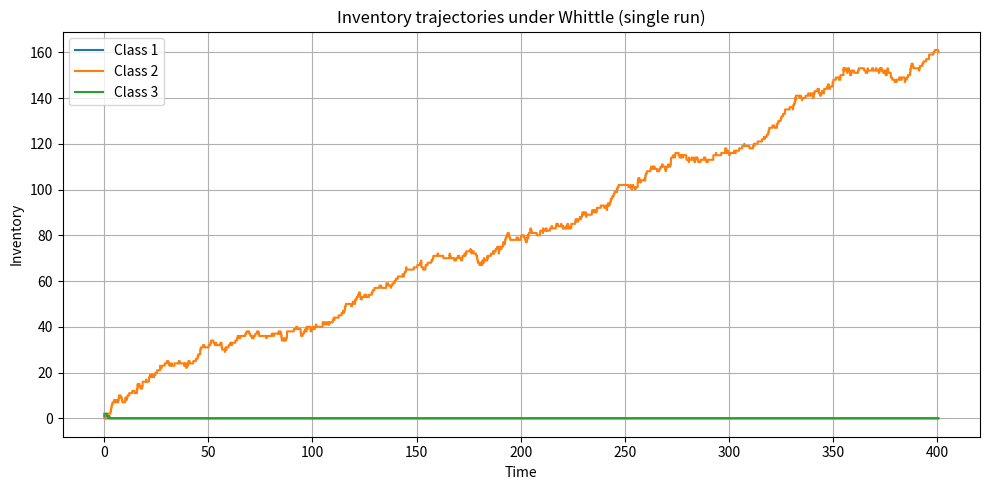

Write Python code to recreate this figure. (Note: this script raises an exception after producing the figure.)
import numpy as np
import random
import math
import matplotlib.pyplot as plt

# ============================================================
# Whittle index helper class
# ============================================================

class MakeToStockWhittle:
    def __init__(self, lam, mu, h, D, max_state_cache=1000):
        self.lam = float(lam)
        self.mu = float(mu)
        self.h = float(h)
        self.D = float(D)
        self.s = self.D * self.lam
        self.p = self.lam / self.mu if self.mu > 0 else 1.0
        self._cache = {}
        self.max_cache = max_state_cache

    # -------- Closed-form Whittle index --------
    def whittle_index_B(self, B):
        p = self.p
        s = self.s
        h = self.h
        if abs(1.0 - p) < 1e-12:
            return -s / max(p, 1e-12) + h * (B * (B + 1)) / 2.0
        pB = p ** B
        num = 1.0 - (B + 1) * pB + B * (p ** (B + 1))
        den = ((1.0 - p) ** 2) * pB
        return -s / p + h * (num / den)

    def whittle_index(self, x):
        x = int(x)
        if x <= self.max_cache and x in self._cache:
            return self._cache[x]
        B = x + 1
        w = self.whittle_index_B(B)
        if x <= self.max_cache:
            self._cache[x] = w
        return w

    # -------- Numeric Whittle index via subsidy search --------
    def _q_diff(self, x, subsidy, Bmax=20, beta=0.95):
        """ Difference in value between passive and active if subsidy is applied. """
        lam, mu, h, D = self.lam, self.mu, self.h, self.D
        # Passive action: pay holding + lost sale penalty ± subsidy
        cost_passive = h * x + (D if x==0 else 0) * lam - subsidy
        # Active: holding cost but production replenishes
        cost_active = h * x
        return cost_passive - cost_active

    def numeric_whittle_index(self, x, Bmax=20, tol=1e-4):
        """ Binary search to find subsidy w where passive=active. """
        low, high = -100.0, 100.0
        for _ in range(60):
            mid = 0.5*(low+high)
            diff = self._q_diff(x, subsidy=mid, Bmax=Bmax)
            if diff > 0:
                low = mid
            else:
                high = mid
        return 0.5*(low+high)


# ============================================================
# Multi-class event simulator
# ============================================================

class MultiClassSimulator:
    def __init__(self, classes):
        self.K = len(classes)
        self.classes = classes
        self.whittles = [MakeToStockWhittle(c['lambda'], c['mu'], c['h'], c['D']) for c in classes]

    def _choose_whittle(self, x):
        idxs = [self.whittles[k].whittle_index(x[k]) for k in range(self.K)]
        maxI = max(idxs)
        candidates = [i for i, val in enumerate(idxs) if abs(val - maxI) < 1e-12]
        return random.choice(candidates)

    def _choose_myopic(self, x):
        scores = []
        for k in range(self.K):
            lam = self.classes[k]['lambda']
            D = self.classes[k]['D']
            h = self.classes[k]['h']
            score = (D*lam if x[k] == 0 else 0.0) - h
            scores.append(score)
        maxS = max(scores)
        cand = [i for i, s in enumerate(scores) if abs(s - maxS) < 1e-12]
        return random.choice(cand)

    def _choose_highest_demand(self, x):
        lambdas = [c['lambda'] for c in self.classes]
        maxL = max(lambdas)
        cand = [i for i, l in enumerate(lambdas) if abs(l - maxL) < 1e-12]
        return random.choice(cand)

    def _choose_highest_stockout(self, x):
        scores = [c['lambda'] * (1 if x[k] == 0 else 0) for k, c in enumerate(self.classes)]
        maxS = max(scores)
        cand = [i for i, s in enumerate(scores) if abs(s - maxS) < 1e-12]
        return random.choice(cand)

    def _choose_round_robin(self, x, last_rr):
        return (last_rr + 1) % self.K

    def simulate(self, T=1000.0, seed=None, policy='whittle', verbose=False):
        if seed is not None:
            np.random.seed(seed)
            random.seed(seed)

        K = self.K
        params = self.classes
        t = 0.0
        x = [int(p.get('init_x',0)) for p in params]

        next_demand = [(np.random.exponential(1.0/p['lambda']) if p['lambda']>0 else float('inf')) for p in params]

        last_rr = -1
        if policy == 'whittle':
            server_class = self._choose_whittle(x)
        elif policy == 'myopic':
            server_class = self._choose_myopic(x)
        elif policy == 'highest_demand':
            server_class = self._choose_highest_demand(x)
        elif policy == 'highest_stockout':
            server_class = self._choose_highest_stockout(x)
        elif policy == 'round_robin':
            server_class = 0
            last_rr = 0
        else:
            raise ValueError("Unknown policy")

        next_service = t + np.random.exponential(1.0/params[server_class]['mu'])

        total_cost = 0.0
        total_time = 0.0
        lost_sales_count = [0]*K
        cumulative_holding_time = [0.0]*K

        times = [0.0]
        trajectories = [[xi] for xi in x]

        while t < T:
            nd_idx = int(np.argmin(next_demand))
            nd_time = next_demand[nd_idx]
            next_event_time = min(nd_time, next_service)
            if next_event_time == float('inf'):
                break

            dt = next_event_time - t
            if dt < -1e-12: break

            inst_cost_rate = 0.0
            for k in range(K):
                hk = params[k]['h']
                inst_cost_rate += hk * x[k]
                cumulative_holding_time[k] += x[k]*dt
            total_cost += inst_cost_rate*dt
            total_time += dt
            t = next_event_time

            if abs(next_service - t) < 1e-12:
                x[server_class] += 1
                if policy == 'whittle':
                    server_class = self._choose_whittle(x)
                elif policy == 'myopic':
                    server_class = self._choose_myopic(x)
                elif policy == 'highest_demand':
                    server_class = self._choose_highest_demand(x)
                elif policy == 'highest_stockout':
                    server_class = self._choose_highest_stockout(x)
                elif policy == 'round_robin':
                    last_rr = (last_rr+1)%K
                    server_class = last_rr
                next_service = t + np.random.exponential(1.0/params[server_class]['mu'])

            if abs(nd_time - t) < 1e-12:
                k = nd_idx
                if x[k] > 0:
                    x[k] -= 1
                else:
                    lost_sales_count[k] += 1
                    total_cost += params[k]['D']
                lamk = params[k]['lambda']
                next_demand[k] = t + (np.random.exponential(1.0/lamk) if lamk>0 else float('inf'))

            times.append(t)
            for k in range(K): trajectories[k].append(x[k])

        avg_cost = total_cost / total_time if total_time>0 else float('inf')
        return {
            'times': times,
            'trajectories': trajectories,
            'avg_cost': avg_cost,
            'total_cost': total_cost,
            'total_time': total_time,
            'lost_sales_count': lost_sales_count,
            'cumulative_holding_time': cumulative_holding_time
        }

    def batch_compare_policies(self, T=2000.0, n_rep=20, seed=123, 
                               policies=('whittle','myopic','round_robin','highest_demand','highest_stockout')):
        results = {}
        rng = random.Random(seed)
        for pol in policies:
            costs = []
            for rep in range(n_rep):
                s = rng.randint(0,2**31-1)
                res = self.simulate(T=T, seed=s, policy=pol)
                costs.append(res['avg_cost'])
            arr = np.array(costs)
            mean = arr.mean()
            stderr = arr.std(ddof=1)/math.sqrt(len(arr))
            ci95 = (mean-1.96*stderr, mean+1.96*stderr)
            results[pol] = {'costs':costs, 'mean':mean, 'ci95':ci95}
        return results


# ============================================================
# Example usage
# ============================================================

if __name__ == "__main__":
    classes = [
        {'lambda': 0.8, 'mu': 1.2, 'h': 0.5, 'D': 10.0, 'init_x': 1},
        {'lambda': 0.6, 'mu': 1.0, 'h': 0.4, 'D': 8.0,  'init_x': 0},
        {'lambda': 1.0, 'mu': 1.5, 'h': 0.7, 'D': 12.0, 'init_x': 2}
    ]
    sim = MultiClassSimulator(classes)

    # --- Compare trajectories under Whittle
    res_w = sim.simulate(T=400.0, seed=42, policy='whittle')
    times, trajs = res_w['times'], res_w['trajectories']
    plt.figure(figsize=(10,5))
    for k in range(len(classes)):
        plt.step(times, trajs[k], where='post', label=f'Class {k+1}')
    plt.xlabel("Time"); plt.ylabel("Inventory")
    plt.title("Inventory trajectories under Whittle (single run)")
    plt.legend(); plt.grid(True); plt.tight_layout(); plt.show()

    print("Whittle single-run avg cost:", res_w['avg_cost'])
    print("Whittle single-run lost sales:", res_w['lost_sales_count'])

    # --- Compare policies
    policies = ('whittle','myopic','round_robin','highest_demand','highest_stockout')
    batch_res = sim.batch_compare_policies(T=2000.0, n_rep=30, seed=2025, policies=policies)
    print("\nPolicy comparison (avg cost per unit time):")
    for pol in policies:
        r = batch_res[pol]
        print(f"{pol:16s} mean={r['mean']:.4f}  95% CI=({r['ci95'][0]:.4f},{r['ci95']:.4f})")

    means = [batch_res[p]['mean'] for p in policies]
    cis = [batch_res[p]['ci95'] for p in policies]
    lower_err = [means[i]-cis[i] for i in range(len(policies))]
    upper_err = [cis[i]-means[i] for i in range(len(policies))]
    err = np.array([lower_err, upper_err])
    plt.figure(figsize=(7,4))
    plt.bar(policies, means, yerr=err, capsize=8)
    plt.ylabel("Avg cost / unit time")
    plt.title("Policy comparison (mean ±95% CI)")
    plt.grid(axis='y', linestyle='--', alpha=0.6)
    plt.tight_layout(); plt.show()

    # --- Closed-form vs Numeric Whittle index
    w = MakeToStockWhittle(0.8, 1.2, 0.5, 10.0)
    states = range(6)
    print("\nClosed form vs Numeric Whittle indices:")
    for s in states:
        cf = w.whittle_index(s)
        num = w.numeric_whittle_index(s, Bmax=20)
        print(f"State {s}: closed-form={cf:.4f}, numeric≈{num:.4f}")

    # --- Lost sales per class for Whittle
    plt.figure(figsize=(6,4))
    plt.bar([f"C{k+1}" for k in range(len(classes))], res_w['lost_sales_count'])
    plt.xlabel("Class"); plt.ylabel("Lost sales (count)")
    plt.title("Lost sales per class (Whittle, single run)")
    plt.tight_layout(); plt.show()
